Run: headless pygame with SDL's dummy video driver; simulated clock (each Clock.tick advances the game by its frame time, no real sleeping); random seed 0; keys injected as events and as key.get_pressed() state; no mouse input.
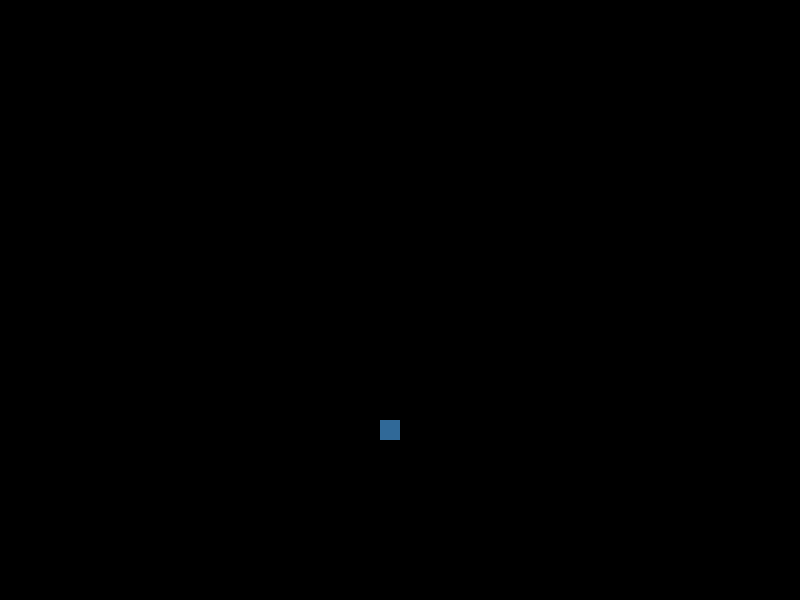
Frame 1 of 1 · flips 1–60 · no input (game ended)

The pygame program that drew these frames:

import pygame
from pygame.locals import *
from random import randint


class Snake(pygame.sprite.Sprite):
    def __init__(self, head):
        super(Snake, self).__init__()
        self.headsq = head
        self.tailsq = head
        self.body = [head, ]
        self.size = 1


class Square(pygame.sprite.Sprite):
    def __init__(self, x, y, dir):
        super(Square, self).__init__()
        self.surf = pygame.Surface((20, 20))
        self.surf.fill((255, 212, 59))
        self.pos = [x, y]
        self.dir = dir  # 0 is up, 1 is right and so on


def bodycollide(snake):
    if (snake.headsq.pos in [i.pos for i in snake.body[:-1]]):
        return 1


def gameover(snake):
    if (780 < snake.headsq.pos[0] or snake.headsq.pos[0] < 0) or (580 < snake.headsq.pos[1] or snake.headsq.pos[1] < 0) or bodycollide(snake):
        print("Game Over")
        print("Your Score:", snake.size - 1)
        return 1
    return 0


def erasetail(snake):
    snake.body[0].surf.fill((0, 0, 0))
    screen.blit(snake.body[0].surf, tuple(snake.body[0].pos))


def changedir(snake, keys):
    if (keys[K_w] or keys[K_UP]) and snake.headsq.dir != 2:
        snake.headsq.dir = 0
    elif (keys[K_a] or keys[K_LEFT]) and snake.headsq.dir != 1:
        snake.headsq.dir = 3
    elif (keys[K_s] or keys[K_DOWN]) and snake.headsq.dir != 0:
        snake.headsq.dir = 2
    elif (keys[K_d] or keys[K_RIGHT]) and snake.headsq.dir != 3:
        snake.headsq.dir = 1


def drawhead(snake):
    snake.body[-1].surf.fill((255, 212, 59))
    screen.blit(snake.body[-1].surf, tuple(snake.body[-1].pos))


def updatesnake(snake):
    for i in range(snake.size-1):
        snake.body[i].pos[0] = snake.body[i+1].pos[0]
        snake.body[i].pos[1] = snake.body[i+1].pos[1]

    if (snake.headsq.dir == 0):
        snake.headsq.pos[1] -= 20
    if (snake.headsq.dir == 1):
        snake.headsq.pos[0] += 20
    if (snake.headsq.dir == 2):
        snake.headsq.pos[1] += 20
    if (snake.headsq.dir == 3):
        snake.headsq.pos[0] -= 20


# food on screen or not
f = fx = fy = 0


def food(snake):
    global f, fx, fy
    if (f == 0):
        fx = randint(0, 800)//20*20
        fy = randint(0, 600)//20*20

        food = pygame.Surface((20, 20))
        food.fill((48, 105, 152))
        screen.blit(food, (fx, fy))
        f = 1

    if (snake.headsq.pos == [fx, fy] and f == 1):
        snake.headsq = Square(fx, fy, snake.headsq.dir)
        snake.size += 1
        snake.body += [snake.headsq, ]
        f = 0


pygame.init()

screen = pygame.display.set_mode((800, 600))

snake = Snake(Square(40, 40, 1))


# Use blit to put something on the screen
screen.blit(snake.headsq.surf, tuple(snake.headsq.pos))

# Update the display using flip
pygame.display.flip()

gameOn = 1
# Our game loop
while gameOn:
    # for loop through the event queue
    pygame.time.Clock().tick(60)
    for event in pygame.event.get():
        if event.type == QUIT:
            gameOn = 0
    keys = pygame.key.get_pressed()

    erasetail(snake)

    changedir(snake, keys)

    food(snake)

    updatesnake(snake)

    drawhead(snake)

    # Update the display using flip
    pygame.display.flip()
    pygame.time.delay(int(200*1/(snake.size/10 + 1)))

    if gameover(snake):
        gameOn = 0

pygame.quit()
